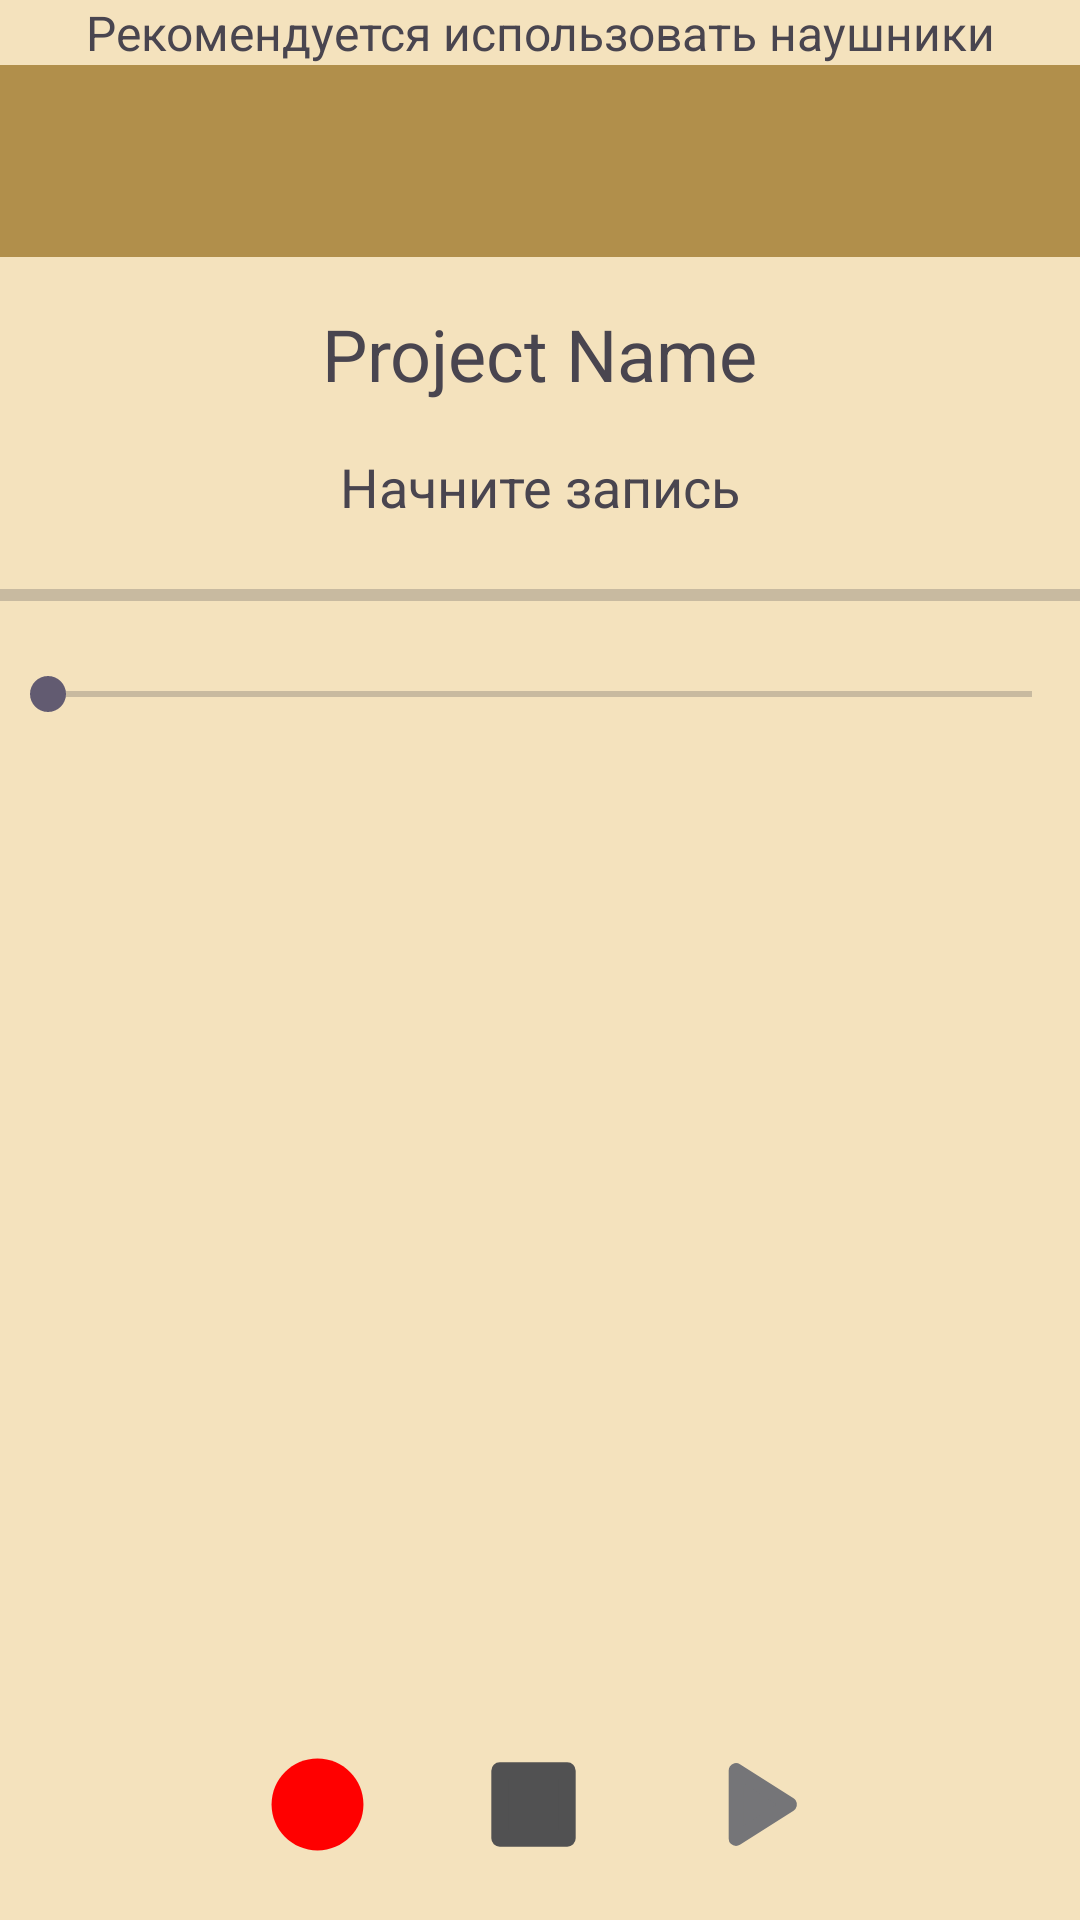

This screen was rendered from an Android layout file. Write that file and the resources it references.
<!-- AndroidManifest.xml: application theme Theme.LeooGuitarLooper -->
<!-- res/layout/activity_record.xml -->
<?xml version="1.0" encoding="utf-8"?>
<LinearLayout xmlns:android="http://schemas.android.com/apk/res/android"
    xmlns:tools="http://schemas.android.com/tools"
    xmlns:app="http://schemas.android.com/apk/res-auto"
    android:layout_width="match_parent"
    android:layout_height="match_parent"
    android:orientation="vertical"
    android:background="@color/colorBackground"
    tools:context=".RecordActivity">

    <TextView
        android:id="@+id/textView2"
        android:layout_width="match_parent"
        android:layout_height="wrap_content"
        android:text="Рекомендуется использовать наушники"
        android:textAlignment="center"
        android:textSize="16sp" />

    <androidx.appcompat.widget.Toolbar
        android:id="@+id/toolbar"
        android:layout_width="match_parent"
        android:layout_height="?attr/actionBarSize"
        android:background="@color/colorAccent"
        android:theme="?attr/actionBarTheme"
        app:popupTheme="?attr/actionBarPopupTheme"
        app:titleTextColor="@color/colorBackground" />

    <TextView
        android:id="@+id/tv_project_name"
        android:layout_width="wrap_content"
        android:layout_height="wrap_content"
        android:text="Project Name"
        android:textSize="24sp"
        android:layout_gravity="center_horizontal"
        android:layout_marginTop="16dp"/>

    <TextView
        android:id="@+id/tv_countdown"
        android:layout_width="wrap_content"
        android:layout_height="wrap_content"
        android:text="Начните запись"
        android:textSize="18sp"
        android:layout_gravity="center_horizontal"
        android:layout_marginTop="16dp"/>

    <ProgressBar
        android:id="@+id/progress_bar"
        style="?android:attr/progressBarStyleHorizontal"
        android:layout_width="match_parent"
        android:layout_height="wrap_content"
        android:layout_marginTop="16dp"
        android:max="100"/>

    <SeekBar
        android:id="@+id/seek_bar"
        android:layout_width="match_parent"
        android:layout_height="wrap_content"
        android:layout_marginTop="16dp"/>

    <androidx.recyclerview.widget.RecyclerView
        android:id="@+id/recycler_view"
        android:layout_width="match_parent"
        android:layout_height="0dp"
        android:layout_marginTop="16dp"
        android:layout_weight="1"
        android:dividerHeight="8dp" />

    <LinearLayout
        android:layout_width="match_parent"
        android:layout_height="wrap_content"
        android:gravity="center"
        android:orientation="horizontal"
        android:padding="16dp">

        <ImageButton
            android:id="@+id/btn_start_recording"
            android:layout_width="35dp"
            android:layout_height="35dp"
            android:layout_marginEnd="32dp"
            android:background="@null"
            android:scaleType="fitCenter"
            android:src="@drawable/ic_playing" />

        <ImageButton
            android:id="@+id/btn_stop_recording"
            android:layout_width="45dp"
            android:layout_height="45dp"
            android:layout_marginEnd="32dp"
            android:background="@null"
            android:scaleType="fitCenter"
            android:src="@drawable/ic_stop_recording" />

        <ImageButton
            android:id="@+id/btn_play_all"
            android:layout_width="39dp"
            android:layout_height="39dp"
            android:background="@null"
            android:scaleType="fitCenter"
            android:src="@drawable/ic_play_all" />
    </LinearLayout>

</LinearLayout>
<!-- resources referenced by this layout -->
<resources>
  <color name="colorAccent">#B18F4B</color>
  <color name="colorBackground">#F4E2BD</color>
  <!-- drawable ic_play_all (drawable) -->
  <vector xmlns:android="http://schemas.android.com/apk/res/android"
      android:width="24dp"
      android:height="24dp"
      android:viewportWidth="24"
      android:viewportHeight="24">
  
      
      <path
          android:fillColor="#757578"
      android:pathData="M8,5v14l11,-7z"
      android:strokeWidth="3"
      android:strokeColor="#757578"
      android:strokeLineJoin="round" />  
  </vector>
  <!-- drawable ic_playing (drawable) -->
  <?xml version="1.0" encoding="utf-8"?>
  <vector xmlns:android="http://schemas.android.com/apk/res/android"
      android:width="16dp"
      android:height="16dp"
      android:viewportWidth="16"
      android:viewportHeight="16">
      <path
          android:fillColor="#FF0000"
          android:pathData="M8,1C4.14,1 1,4.14 1,8s3.14,7 7,7 7,-3.14 7,-7S11.86,1 8,1z"/>
  </vector>
  <!-- drawable ic_stop_recording (drawable) -->
  <vector xmlns:android="http://schemas.android.com/apk/res/android"
      android:width="24dp"
      android:height="24dp"
      android:viewportWidth="24"
      android:viewportHeight="24">
  
      <path
          android:fillColor="#515152"
      android:pathData="M6,6h12v12h-12z"
      android:strokeWidth="3"
      android:strokeColor="#515152"
      android:strokeLineJoin="round" />
  </vector>
  <style name="Theme.LeooGuitarLooper" parent="Base.Theme.LeooGuitarLooper" />
  <style name="Base.Theme.LeooGuitarLooper" parent="Theme.Material3.DayNight.NoActionBar">
          <item name="android:statusBarColor">@color/colorBackground</item>
      </style>
</resources>
